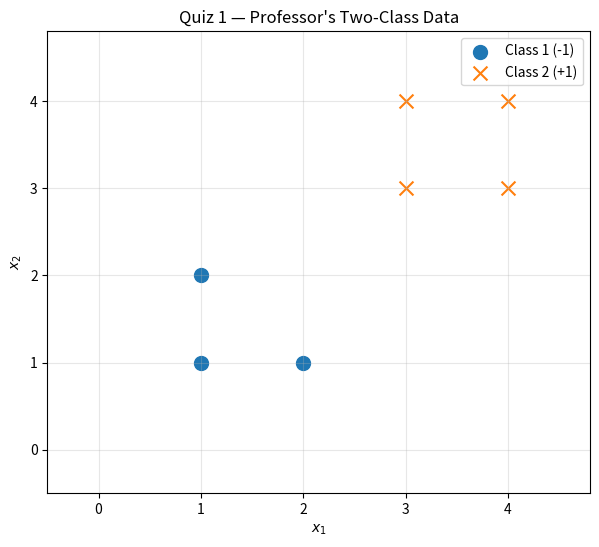
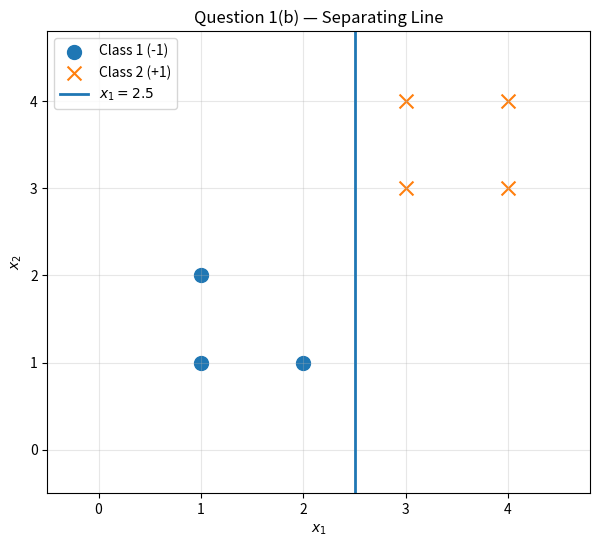
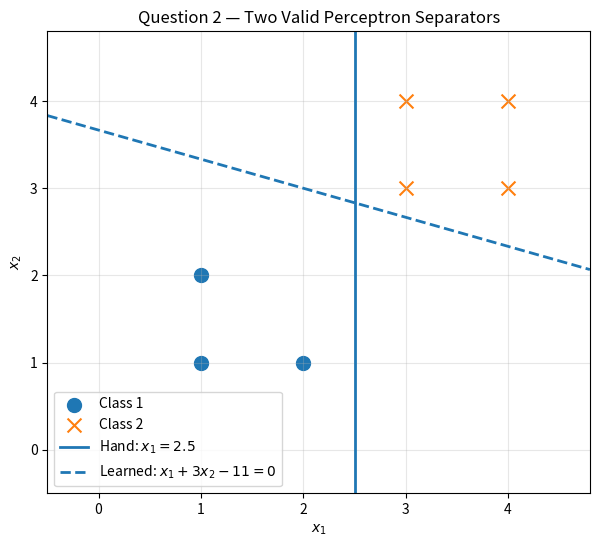

These figures' Python source, in order:
import numpy as np
import matplotlib.pyplot as plt

class1 = np.array([
    [1.0, 1.0],
    [2.0, 1.0],
    [1.0, 2.0]
])

class2 = np.array([
    [3.0, 3.0],
    [3.0, 4.0],
    [4.0, 3.0],
    [4.0, 4.0]
])

plt.figure(figsize=(7,6))
plt.scatter(class1[:,0], class1[:,1], marker="o", s=100, label="Class 1 (-1)")
plt.scatter(class2[:,0], class2[:,1], marker="x", s=100, label="Class 2 (+1)")

plt.xlabel("$x_1$")
plt.ylabel("$x_2$")
plt.title("Quiz 1 — Professor's Two-Class Data")
plt.xlim(-0.5, 4.8)
plt.ylim(-0.5, 4.8)
plt.grid(True, alpha=0.3)
plt.legend()
plt.show()

# Plot the selected separating line x1 = 2.5.

plt.figure(figsize=(7,6))
plt.scatter(class1[:,0], class1[:,1], marker="o", s=100, label="Class 1 (-1)")
plt.scatter(class2[:,0], class2[:,1], marker="x", s=100, label="Class 2 (+1)")
plt.axvline(2.5, linewidth=2, label="$x_1=2.5$")

plt.xlabel("$x_1$")
plt.ylabel("$x_2$")
plt.title("Question 1(b) — Separating Line")
plt.xlim(-0.5,4.8)
plt.ylim(-0.5,4.8)
plt.grid(True, alpha=0.3)
plt.legend()
plt.show()

# Verify the hand-designed perceptron.

w_hand = np.array([1.0, 0.0])
b_hand = -2.5

X_all = np.vstack([class1, class2])
y_all = np.array([-1, -1, -1, 1, 1, 1, 1])

scores_hand = X_all @ w_hand + b_hand
pred_hand = np.where(scores_hand > 0, 1, -1)

print("Point        Target   Score   Prediction")
print("-"*46)

for point, target, score, pred in zip(X_all, y_all, scores_hand, pred_hand):
    print(f"{str(tuple(point)):14s} {target:6d} {score:7.2f} {pred:11d}")

print("\nAll correct =", np.array_equal(pred_hand, y_all))

# Question 2A — Direct implementation of the hand-designed perceptron

def signum(a):
    if a > 0:
        return 1
    elif a < 0:
        return -1
    else:
        return 0

w = np.array([1.0, 0.0])
b = -2.5

print("Hand-designed perceptron")
print("w =", w)
print("b =", b)
print()

for x, target in zip(X_all, y_all):
    a = w @ x + b
    y_hat = signum(a)

    print(
        "x =", x,
        " target =", target,
        " net =", a,
        " output =", y_hat
    )

# Question 2B — Perceptron learning from zero initialization

w_train = np.zeros(2)
b_train = 0.0
eta = 1.0

history = []

for epoch in range(100):

    mistakes = 0

    for i, (x, target) in enumerate(zip(X_all, y_all), start=1):

        score = w_train @ x + b_train

        if target * score <= 0:

            history.append({
                "epoch": epoch + 1,
                "sample": i,
                "x": x.copy(),
                "target": int(target),
                "old_w": w_train.copy(),
                "old_b": b_train,
                "old_score": score
            })

            w_train = w_train + eta * target * x
            b_train = b_train + eta * target

            mistakes += 1

    if mistakes == 0:
        break

scores_train = X_all @ w_train + b_train
pred_train = np.where(scores_train > 0, 1, -1)

print("Converged after", epoch + 1, "epoch(s)")
print("Number of updates =", len(history))
print("Learned w =", w_train)
print("Learned b =", b_train)
print("All training points correct =", np.array_equal(pred_train, y_all))
print()

print("Point        Target   Score   Prediction")
print("-"*46)

for point, target, score, pred in zip(X_all, y_all, scores_train, pred_train):
    print(f"{str(tuple(point)):14s} {target:6d} {score:7.2f} {pred:11d}")

# Plot both valid separators.

xx = np.linspace(-0.5, 4.8, 300)

# Learned line: x1 + 3*x2 - 11 = 0
# x2 = (11-x1)/3
yy_train = (11 - xx)/3

plt.figure(figsize=(7,6))
plt.scatter(class1[:,0], class1[:,1], marker="o", s=100, label="Class 1")
plt.scatter(class2[:,0], class2[:,1], marker="x", s=100, label="Class 2")

plt.axvline(2.5, linewidth=2, label="Hand: $x_1=2.5$")
plt.plot(xx, yy_train, linestyle="--", linewidth=2,
         label="Learned: $x_1+3x_2-11=0$")

plt.xlabel("$x_1$")
plt.ylabel("$x_2$")
plt.title("Question 2 — Two Valid Perceptron Separators")
plt.xlim(-0.5,4.8)
plt.ylim(-0.5,4.8)
plt.grid(True, alpha=0.3)
plt.legend()
plt.show()

# Question 4 verification

x_q4 = np.array([0.0, 0.0])

a_q4 = w_hand @ x_q4 + b_hand
class_q4 = "Class 2" if a_q4 > 0 else "Class 1"

print("Net input =", a_q4)
print("Class =", class_q4)

# Question 5 verification

x_q5 = np.array([3.5, 3.5])

a_q5 = w_hand @ x_q5 + b_hand
class_q5 = "Class 2" if a_q5 > 0 else "Class 1"

print("Net input =", a_q5)
print("Class =", class_q5)

# Hand separator
assert np.all(class1[:,0] < 2.5)
assert np.all(class2[:,0] > 2.5)

# Hand perceptron predictions
assert np.array_equal(pred_hand, y_all)

# Learned perceptron predictions
assert np.array_equal(pred_train, y_all)

# Requested test points
assert abs(a_q4 - (-2.5)) < 1e-12
assert class_q4 == "Class 1"

assert abs(a_q5 - 1.0) < 1e-12
assert class_q5 == "Class 2"

print("All Quiz #1 mathematical checks passed.")
